Labelled photos from "dataSet", an image-classification folder in asad7116/Final_Project. The possible labels are: clubs, diamonds, hearts, jokers, spades.

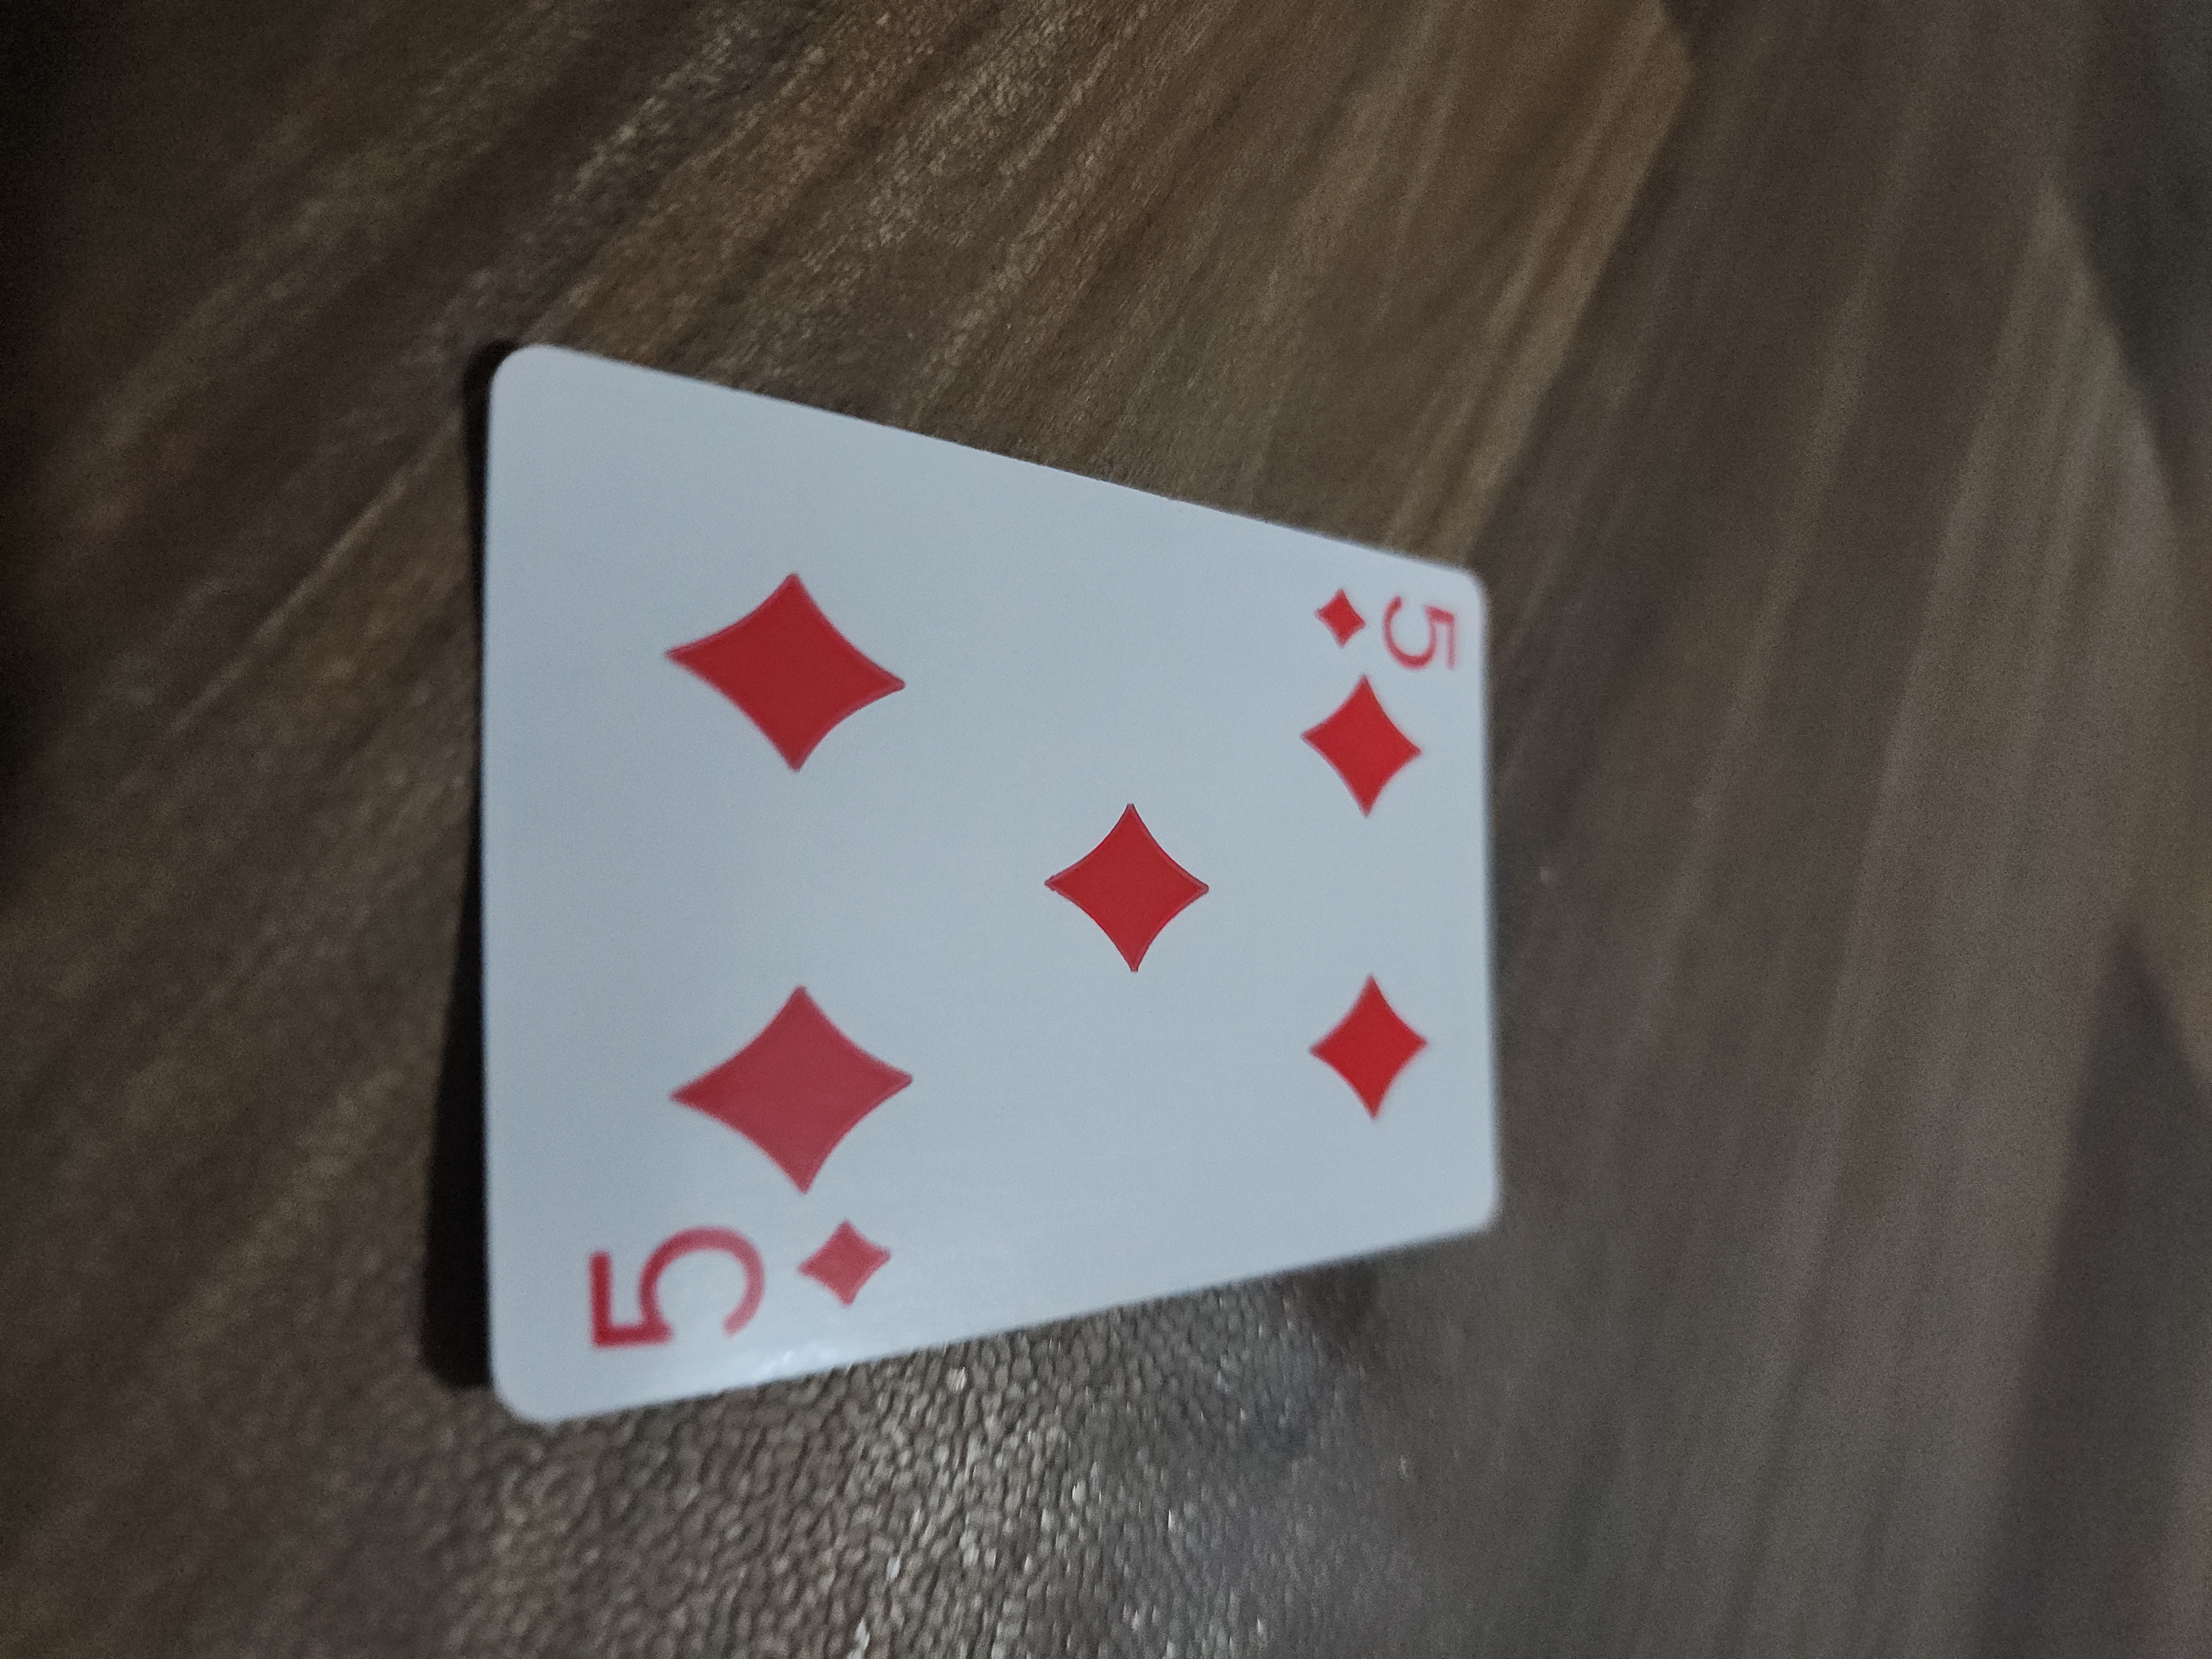
Label: diamonds

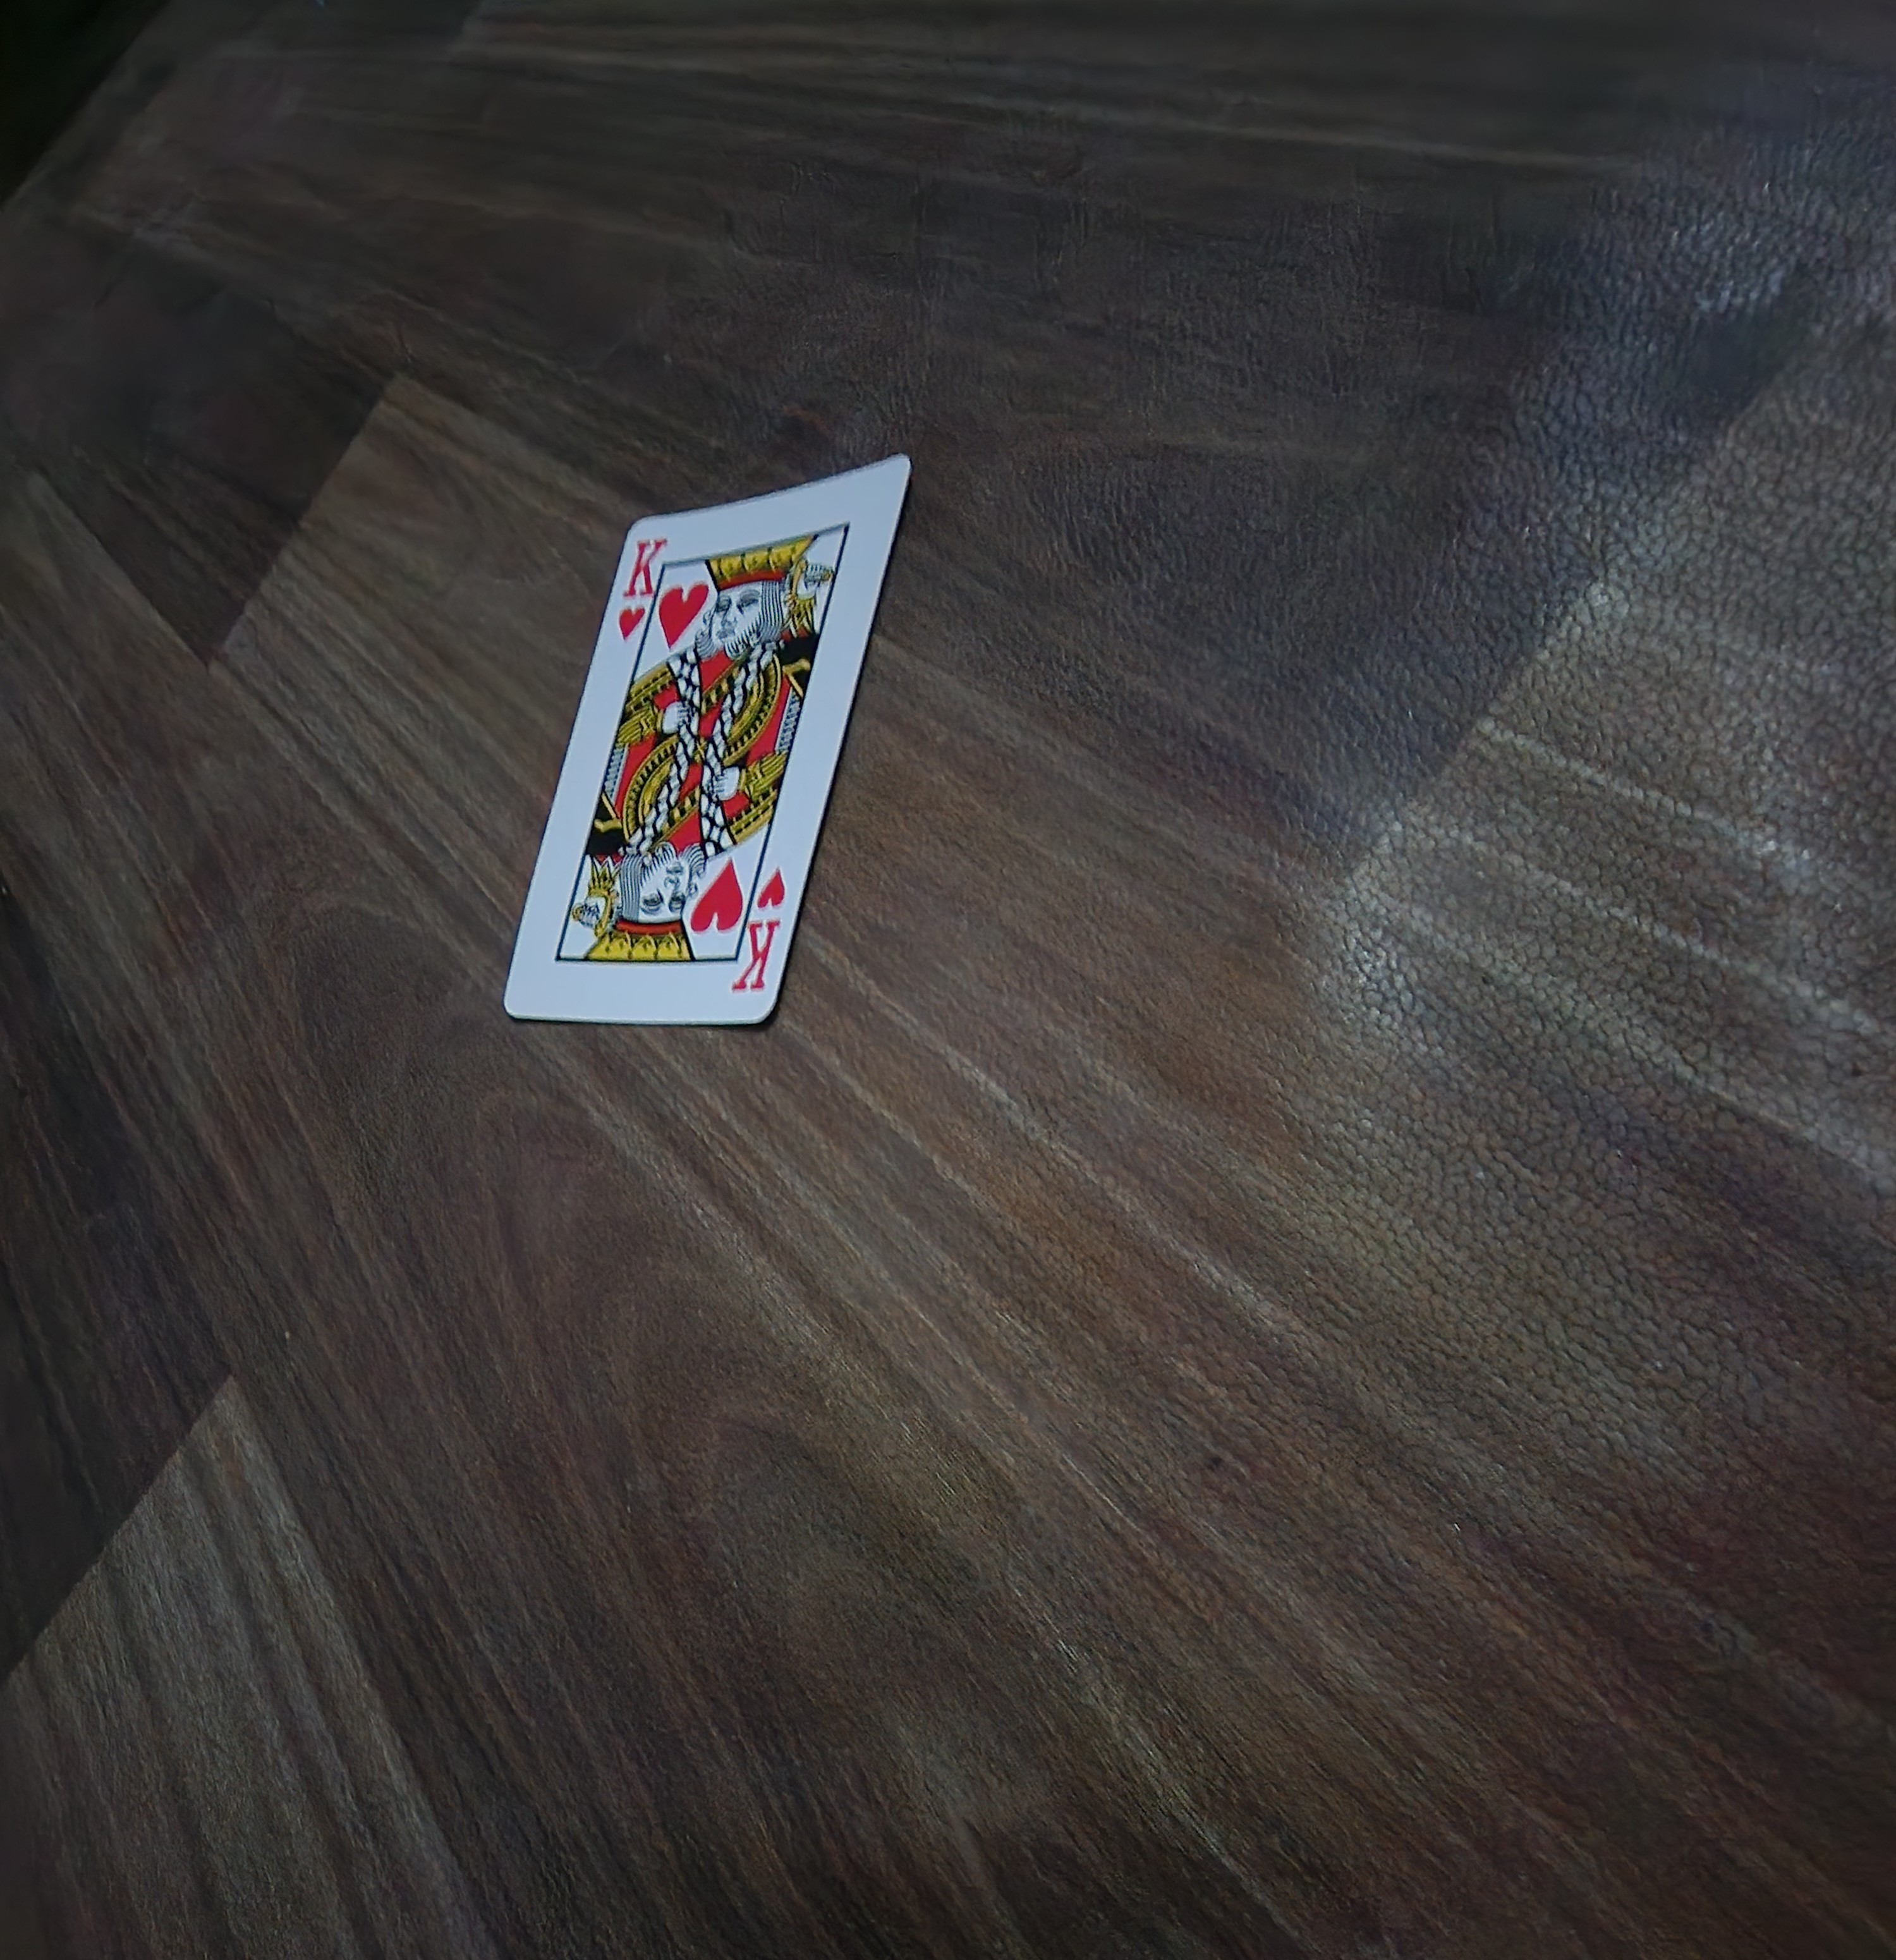
Label: hearts

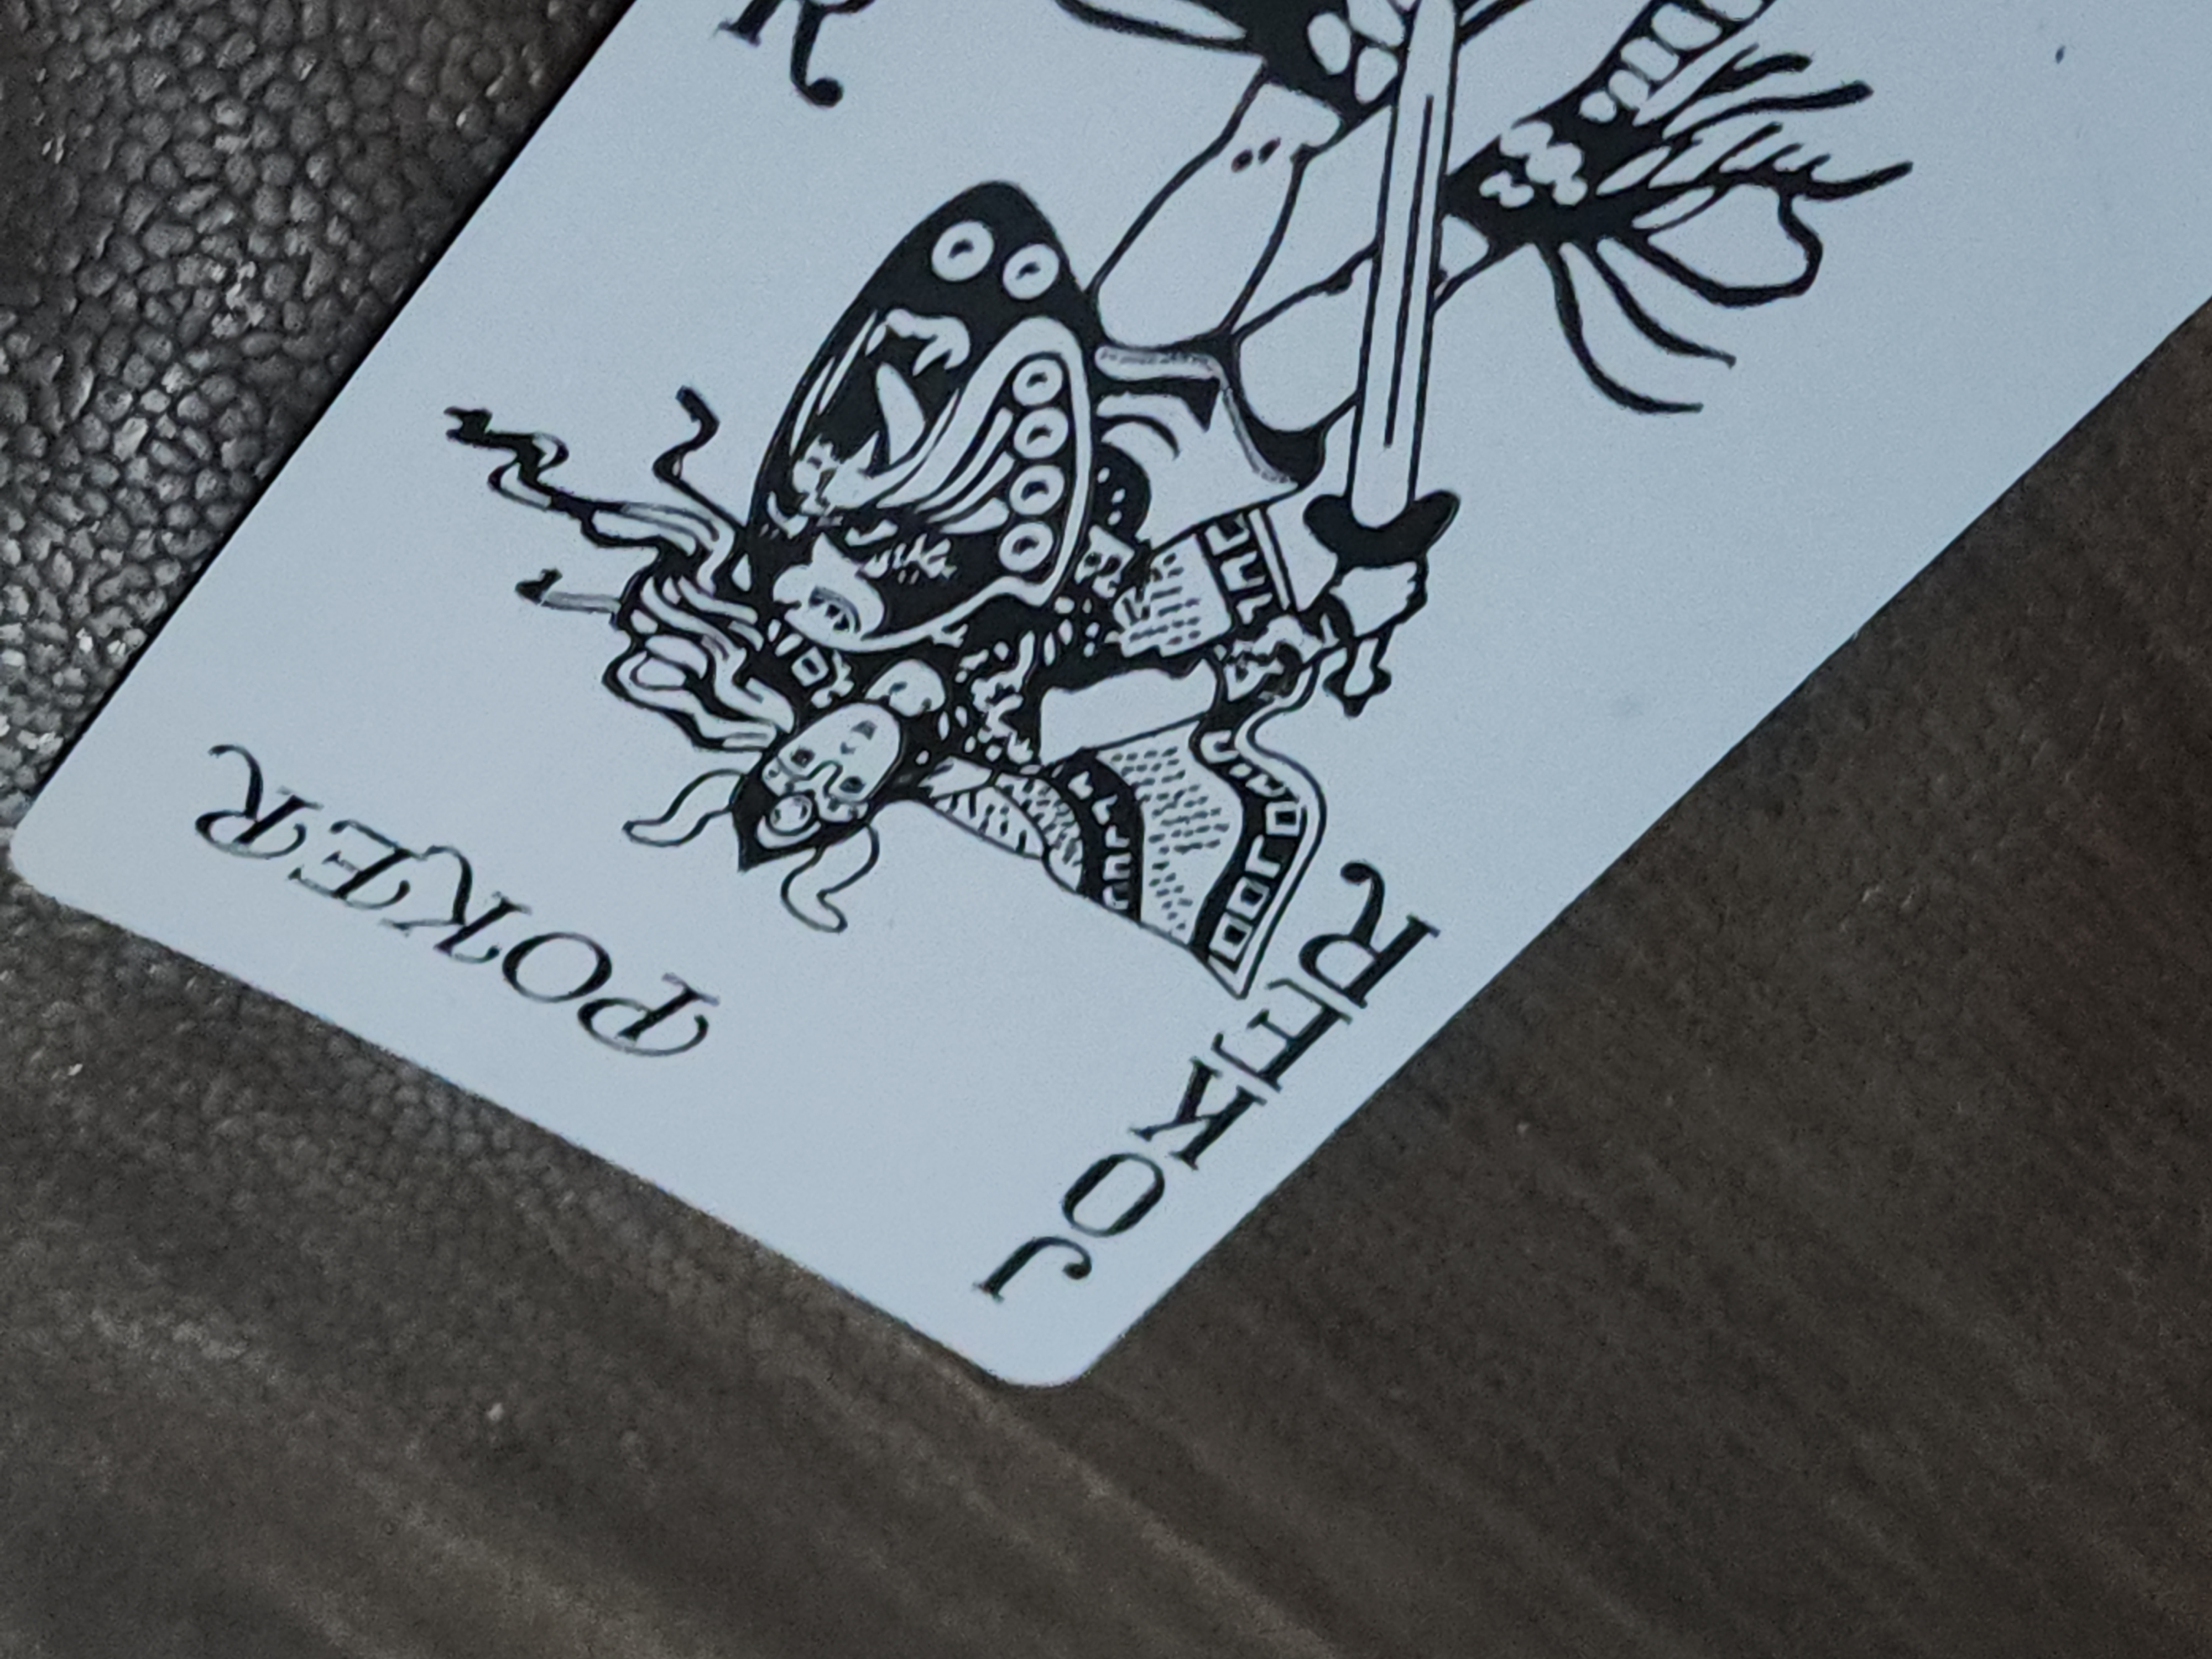
Label: jokers

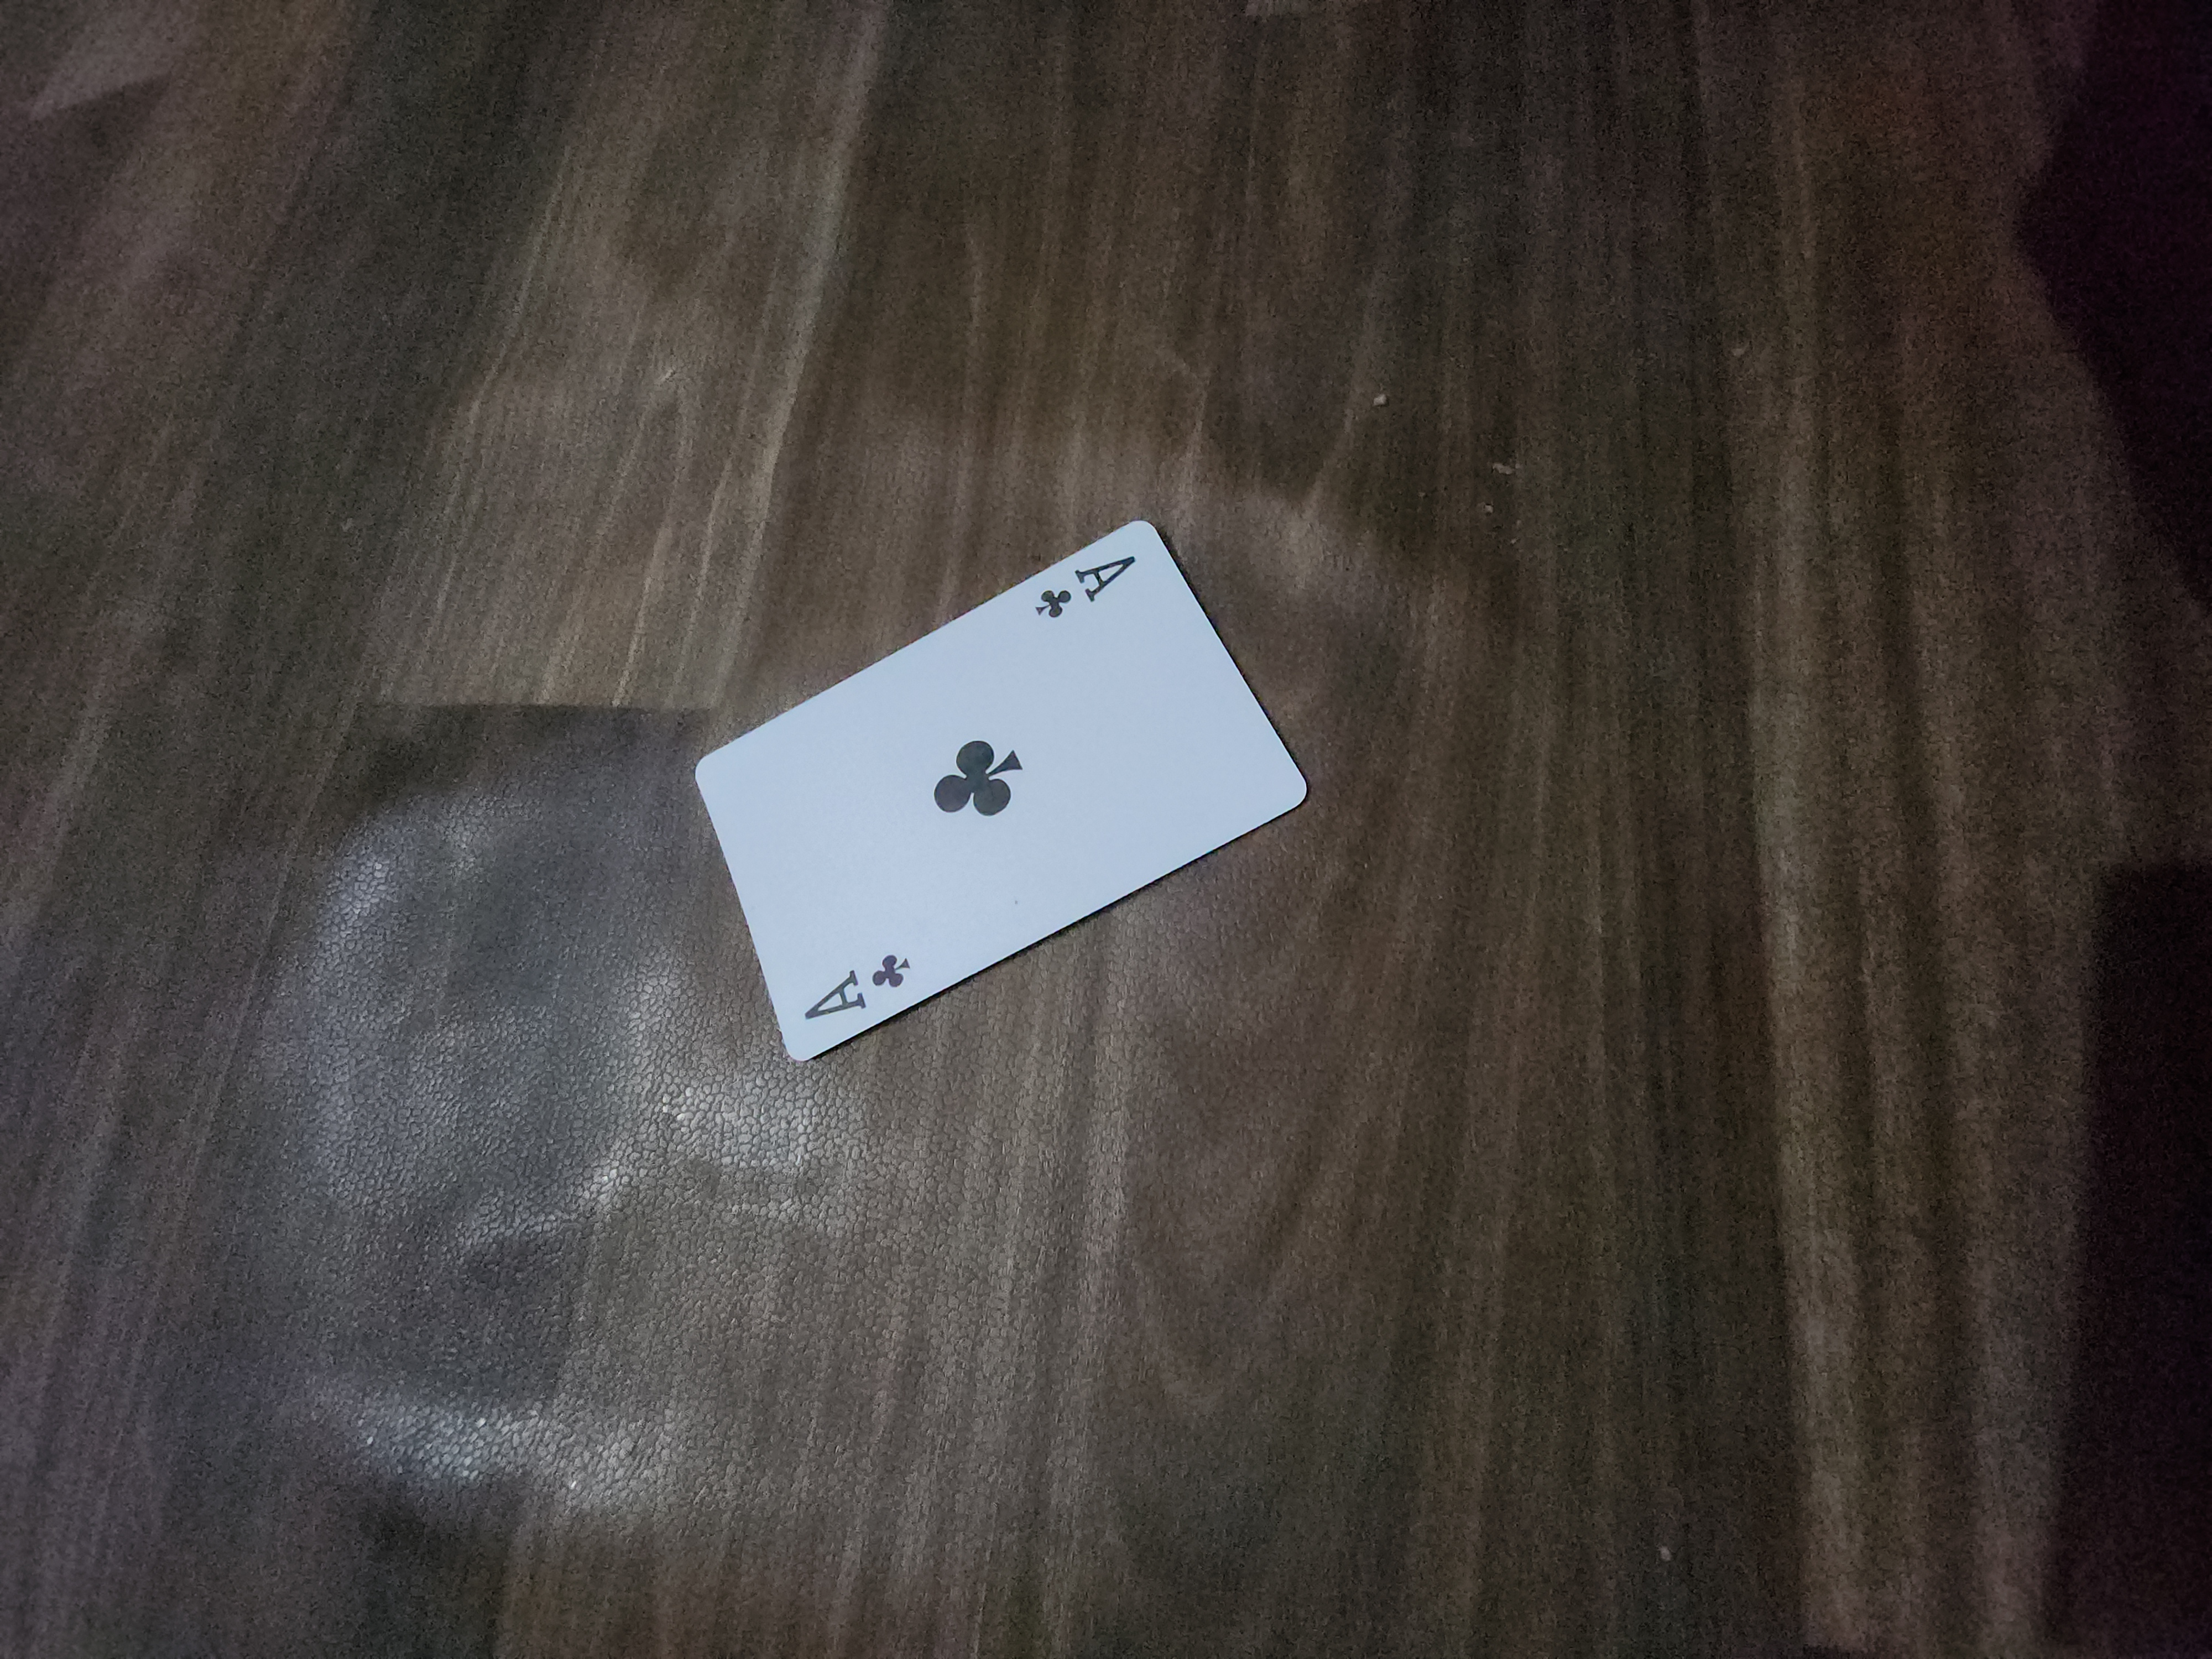
Label: clubs

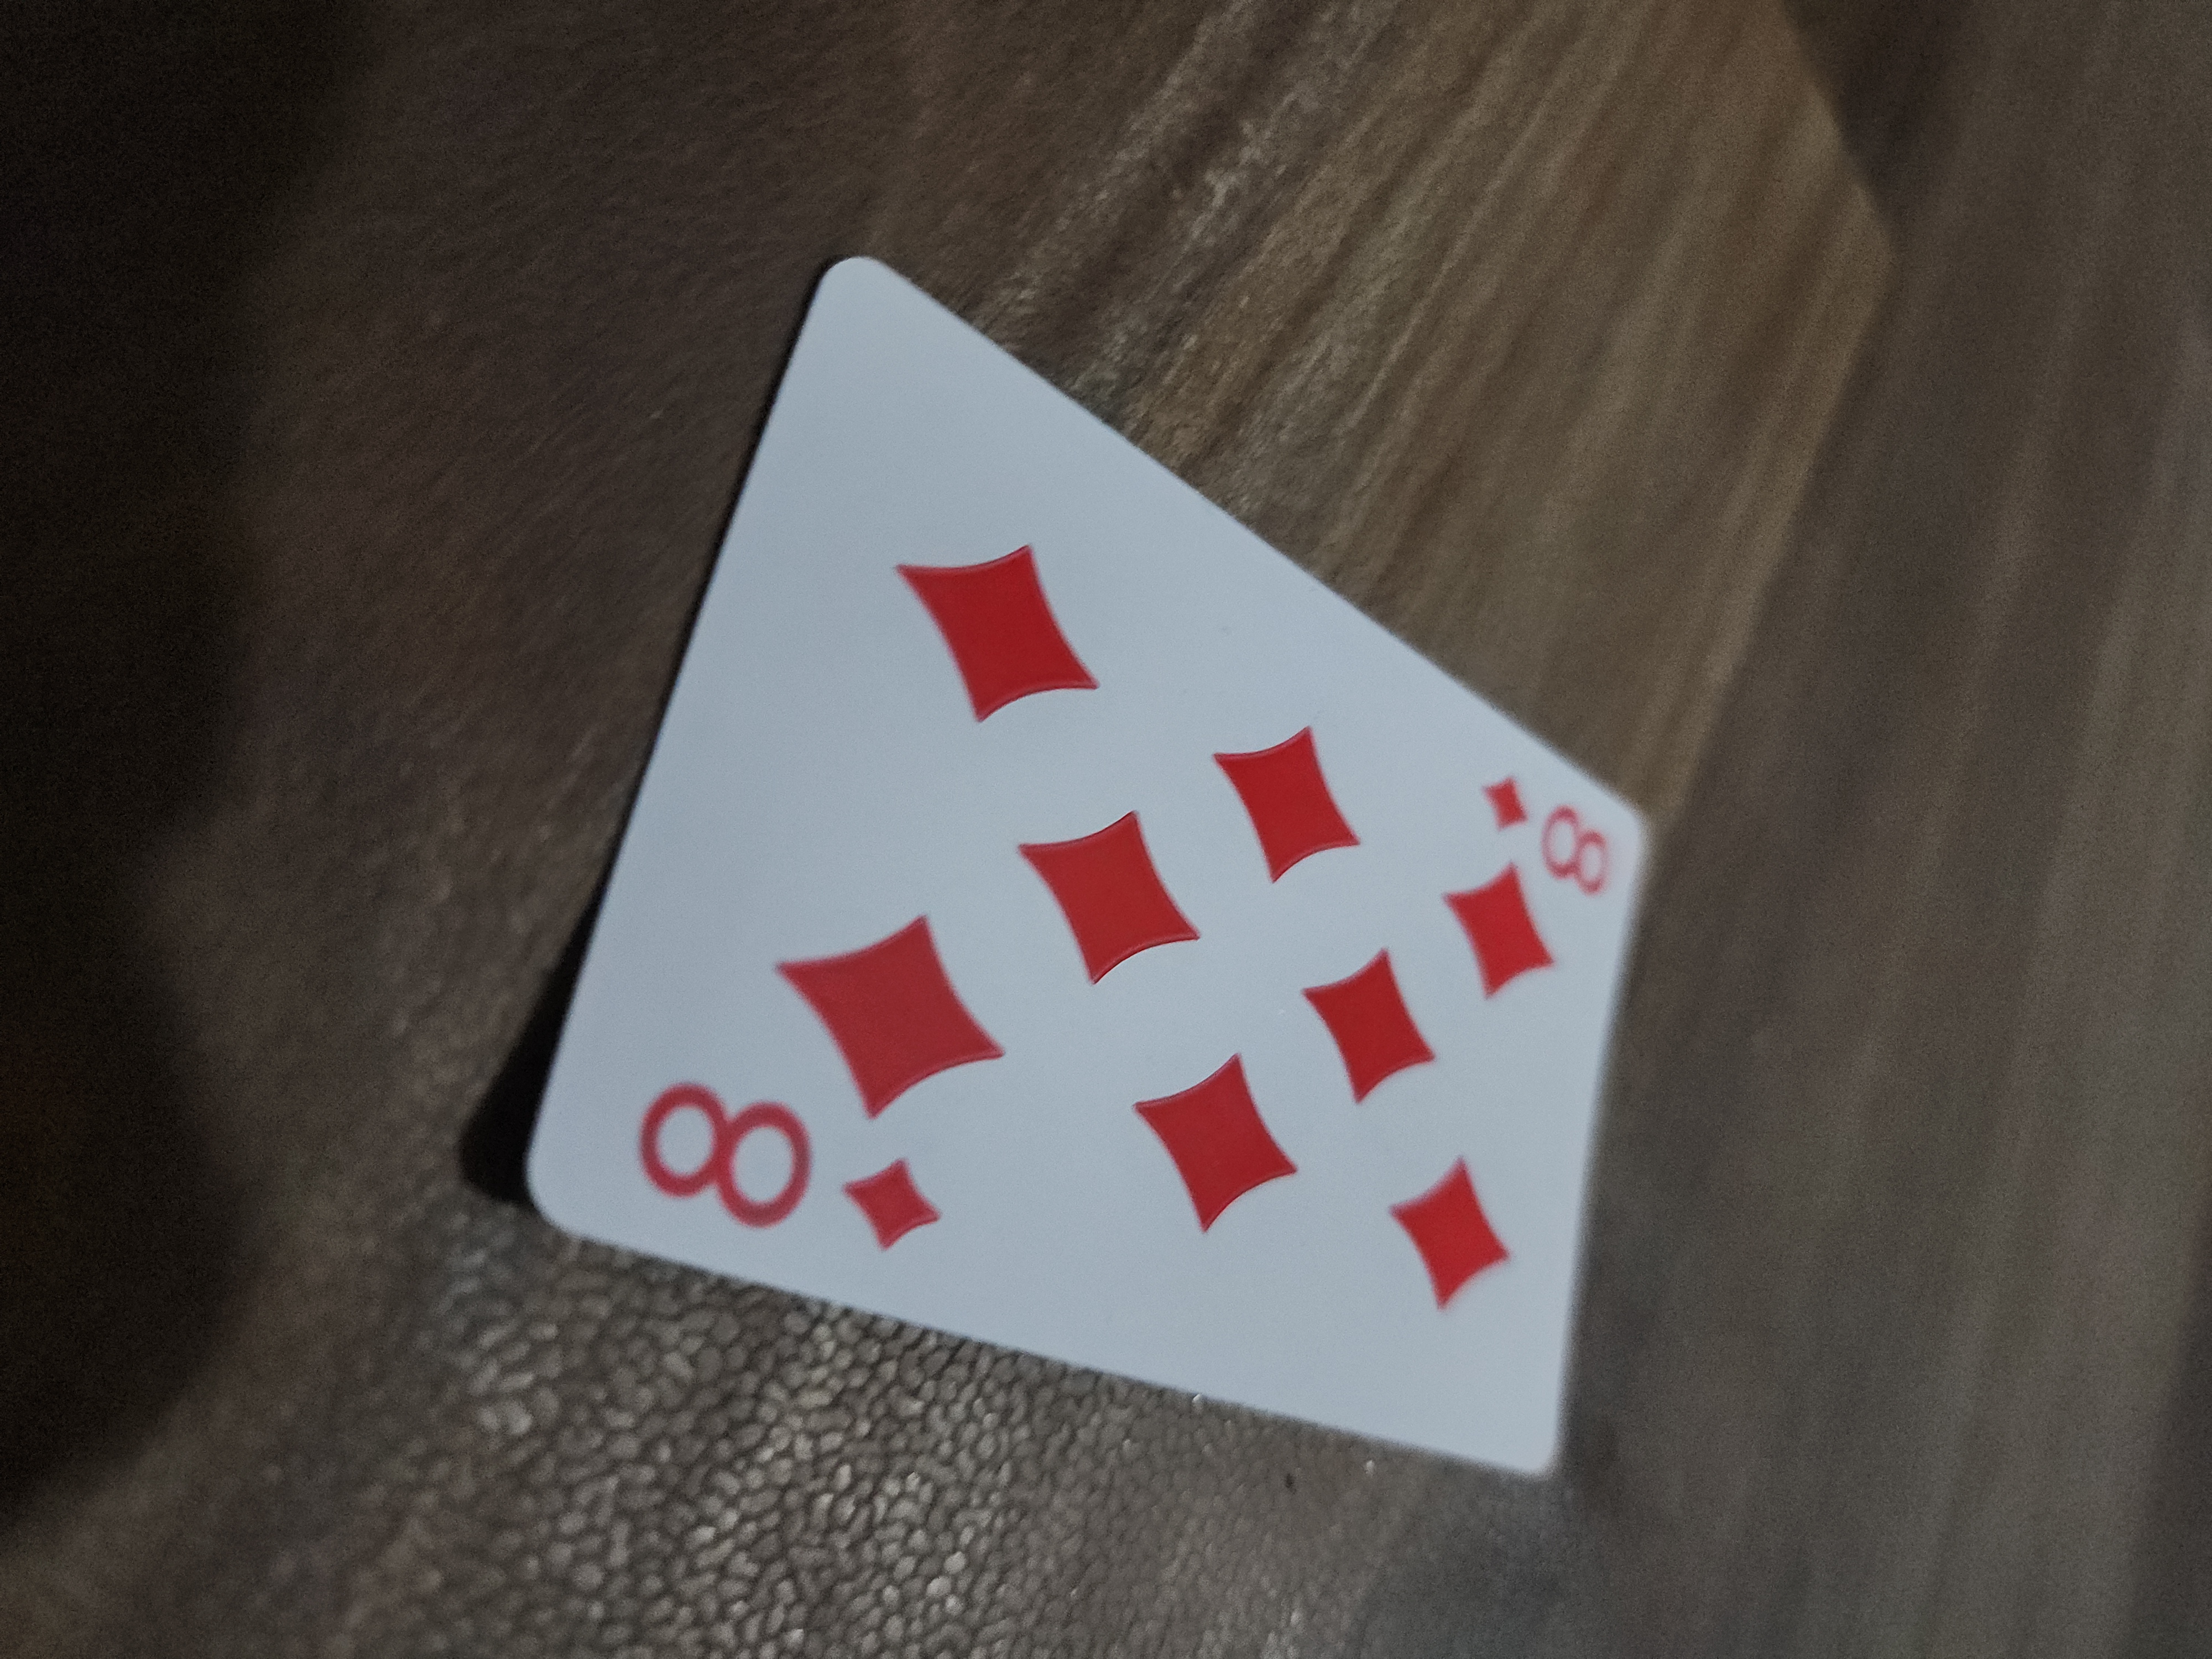
Label: diamonds

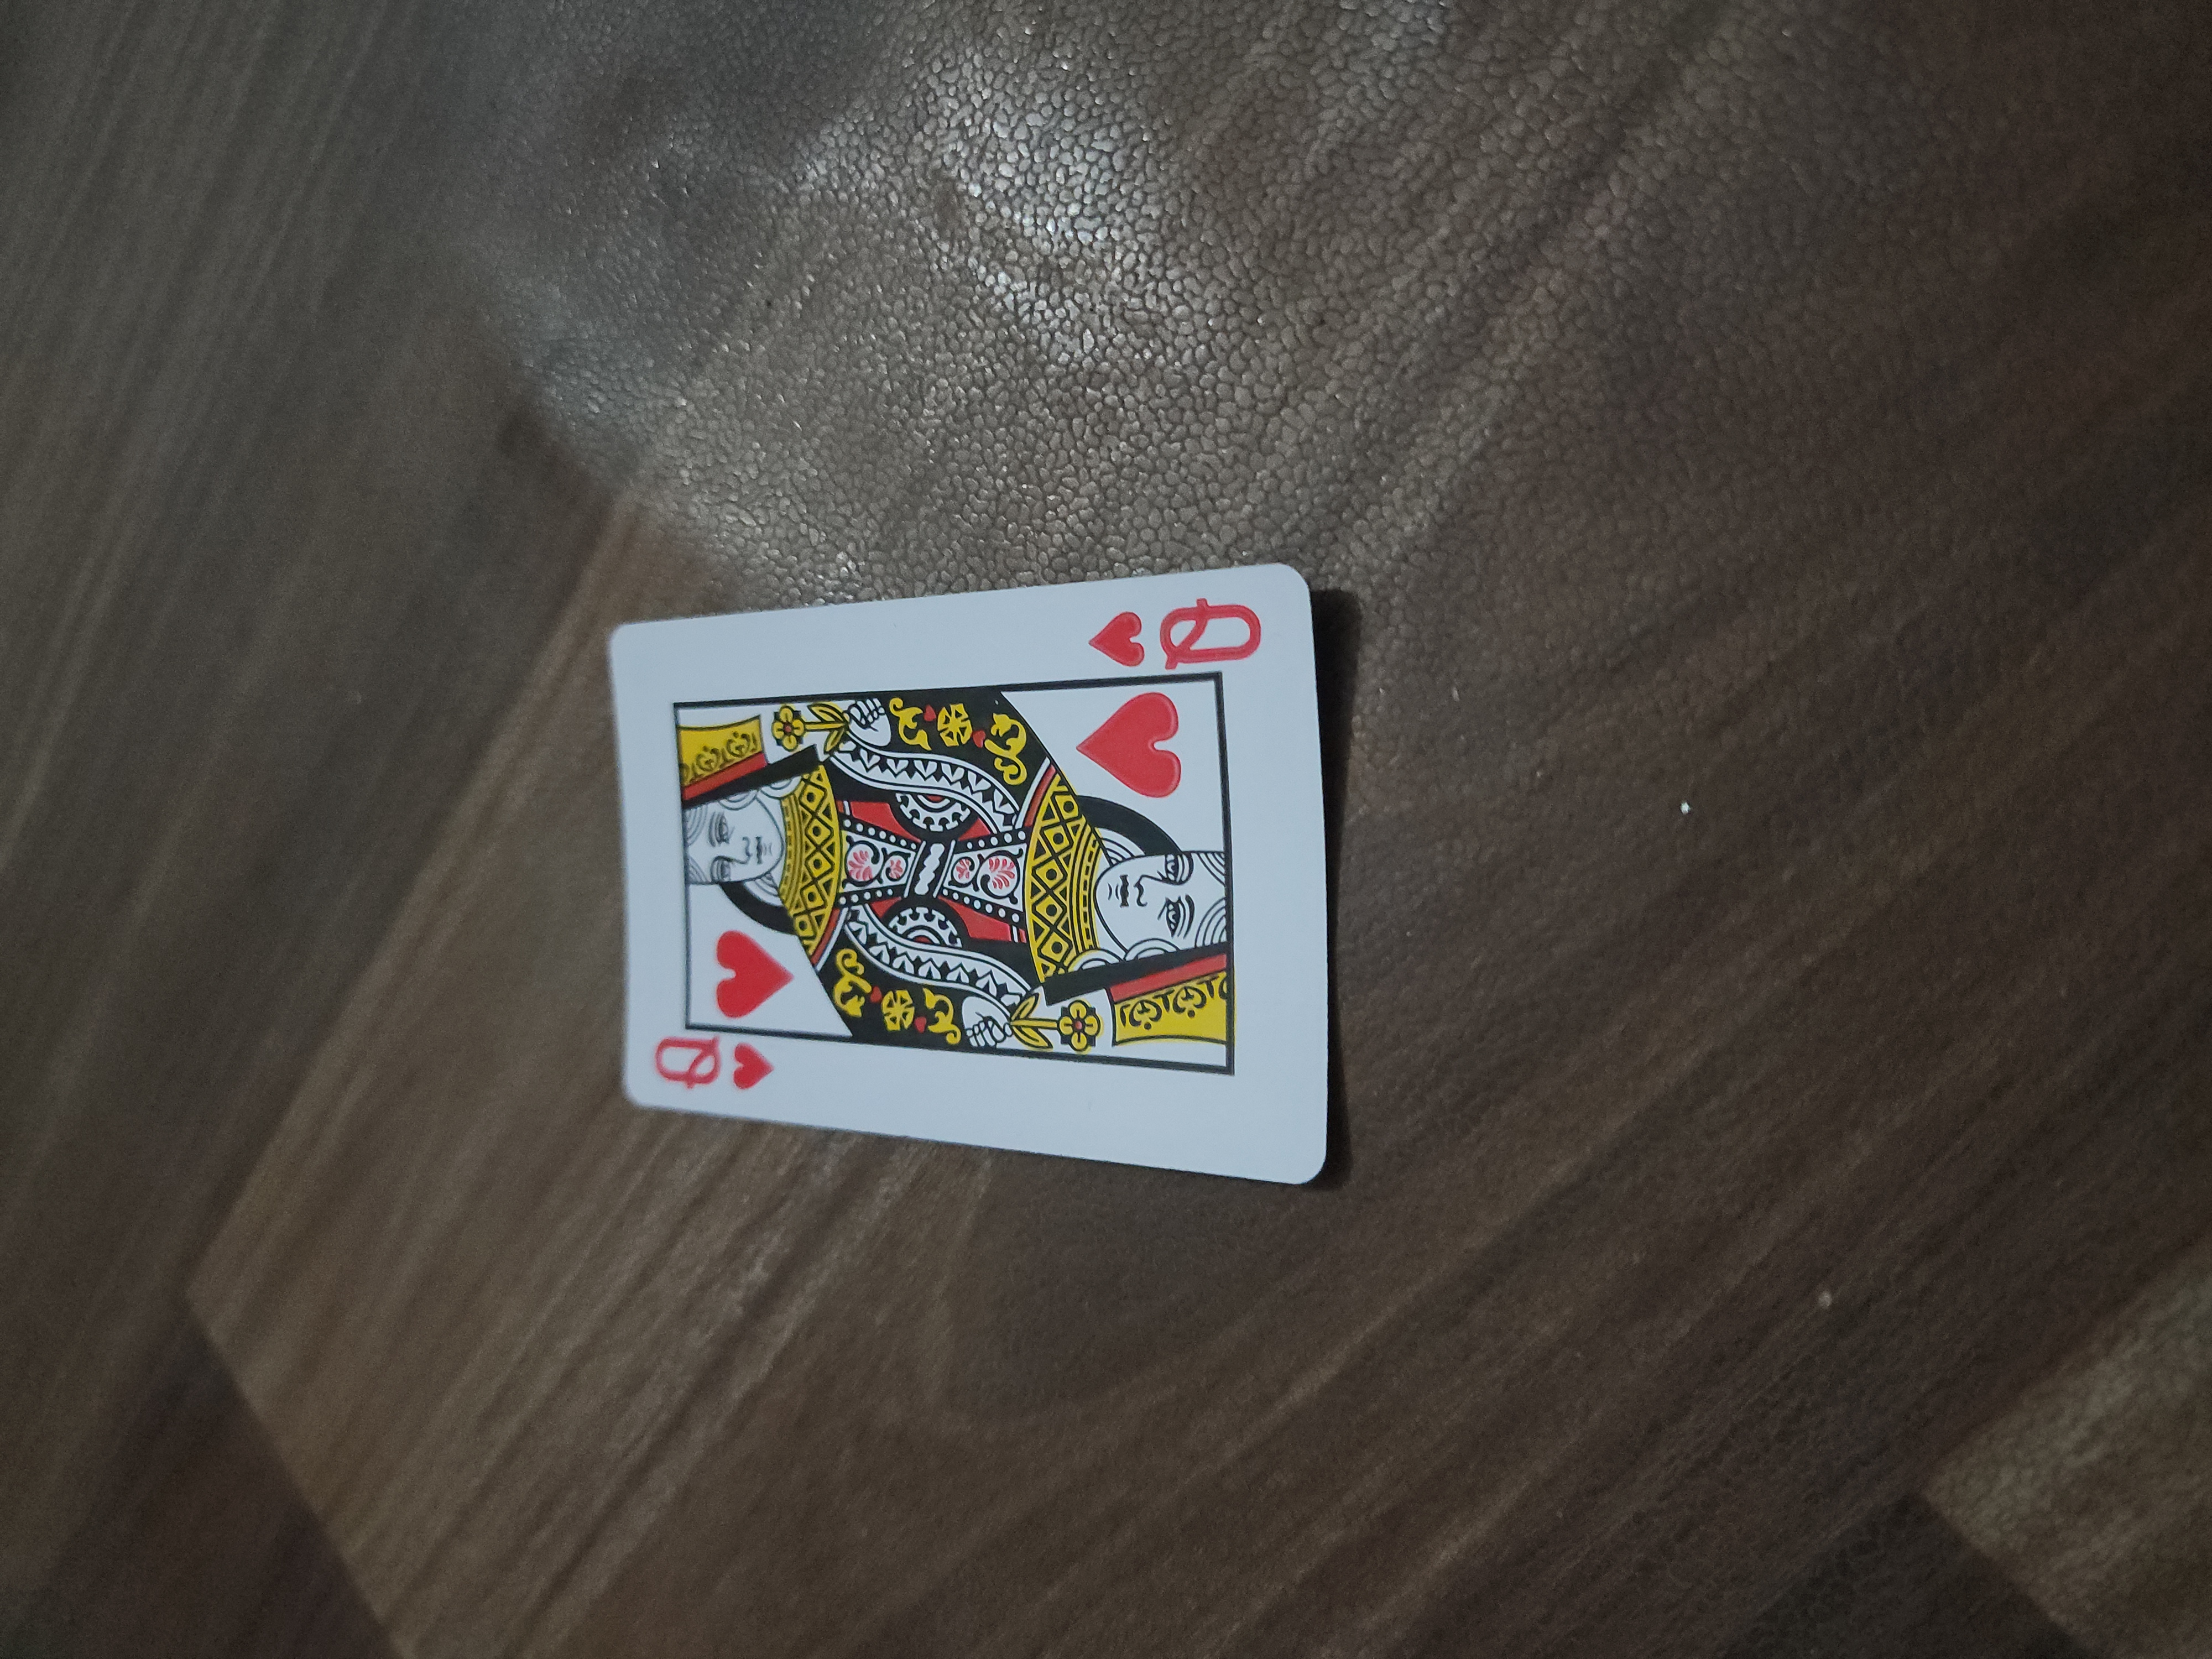
Label: hearts
